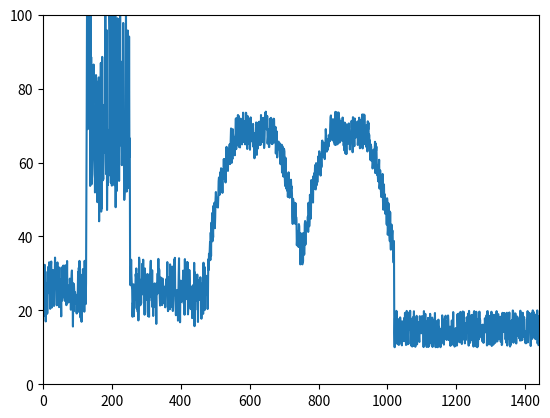

This chart was generated by the following Python code:
# -*- coding: utf-8 -*-
"""
Created on Sun Jan 22 20:05:23 2017

@author: william_r_sommers
"""

__author__ = 'william_r_sommers'

from math import sin, cos, pi
from random import random
import matplotlib.pyplot as mplt

DAY_SEC=1440
WORK_DAY=9*60
PRE_WORK = 8*60
POST_WORK = 7*60

def baseline():
    return 10+random()*10
    
phase_shift = pi/WORK_DAY/2

def first_term(x, magnitude):
    return magnitude*abs(sin(x*(2* pi/WORK_DAY)+phase_shift))

def second_term(x,magnitude):
    return magnitude * abs(cos(x*2*pi/WORK_DAY))

def backup(i):
    if i < POST_WORK*.30 or i > POST_WORK*0.6:
        return 5+random()*10
    else:
        return 30+random()*60

a_cpu_util = [baseline() + backup(_) for _ in range(PRE_WORK)]
prime_cpu_util = [baseline() + first_term(x,50) + second_term(x,20) 
                    for x in range(WORK_DAY)]
sec_term = [second_term(x,20) for x in range(DAY_SEC)]
b_cpu_util = [baseline() for _ in range(POST_WORK)]

day_workload= a_cpu_util + prime_cpu_util + b_cpu_util

print(day_workload)
#mplt.plot(cpu_util)
mplt.axis([0, 1440, 0, 100])
#mplt.plot(sec_term)
#mplt.plot(a_cpu_util)
#mplt.plot(b_cpu_util)
mplt.plot(day_workload)
mplt.show()